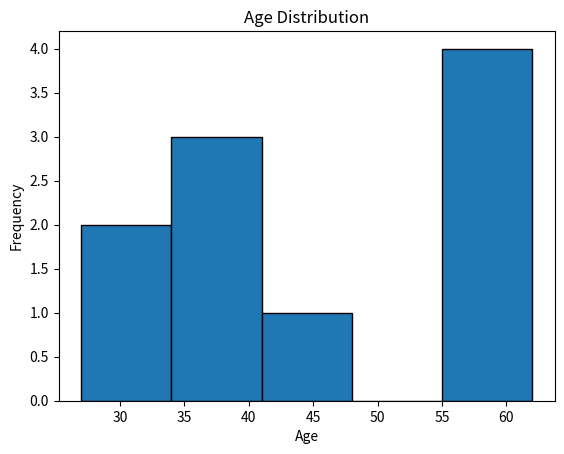
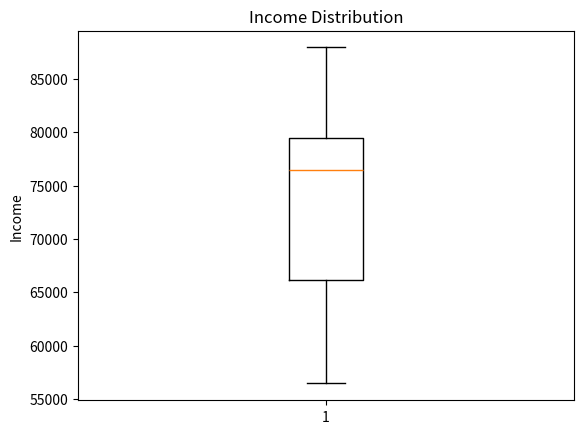
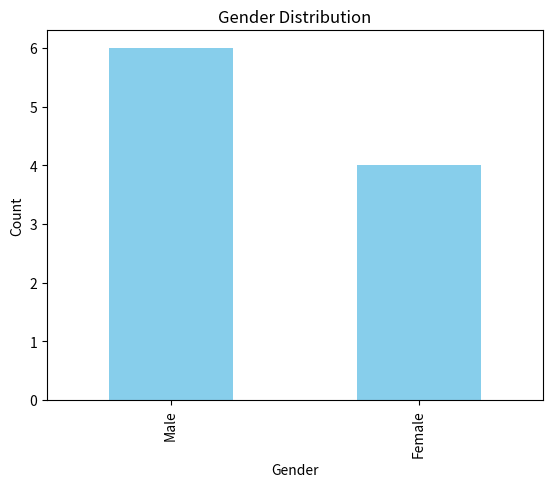
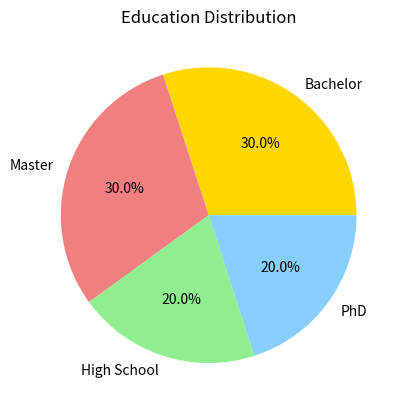

Python code for these plots, in order:
import pandas as pd
import numpy as np
import matplotlib.pyplot as plt

# Create sample data
data = {
    'ID': range(1, 11),
    'Age': np.random.randint(18, 65, size=10),
    'Income': np.random.randint(30000, 90000, size=10),
    'Gender': ['Male', 'Female', 'Male', 'Female', 'Male',
              'Female', 'Male', 'Female', 'Male', 'Male'],
    'Education': ['High School', 'Bachelor', 'Master', 'PhD', 'Bachelor',
                 'Master', 'Bachelor', 'PhD', 'High School', 'Master']
}

# Create DataFrame and basic analysis
df = pd.DataFrame(data)
print(df.head())
print(df.describe())
print(df.isnull().sum())

# Unique values analysis
print(df['Gender'].unique())
print(df['Education'].unique())

# Data selection and filtering
selected_columns = df[['Age', 'Income']]
print(selected_columns.head())

filtered_data = df[df['Age'] > 30]
print(filtered_data.head())

filtered_rows = df[(df['Gender'] == 'Male') & (df['Education'] == 'Master')]
print(filtered_rows.head())

# Visualizations
# 1. Age Distribution Histogram
plt.figure()
plt.hist(df['Age'], bins=5, edgecolor='black')
plt.title('Age Distribution')
plt.xlabel('Age')
plt.ylabel('Frequency')
plt.show()

# 2. Income Distribution Boxplot
plt.figure()
plt.boxplot(df['Income'])
plt.title('Income Distribution')
plt.ylabel('Income')
plt.show()

# 3. Gender Distribution Bar Plot
plt.figure()
gender_counts = df['Gender'].value_counts()
gender_counts.plot(kind='bar', color='skyblue')
plt.title('Gender Distribution')
plt.xlabel('Gender')
plt.ylabel('Count')
plt.show()

# 4. Education Distribution Pie Chart
plt.figure()
education_counts = df['Education'].value_counts()
education_counts.plot(kind='pie',
                     autopct='%1.1f%%',
                     colors=['gold', 'lightcoral', 'lightgreen', 'lightskyblue'])
plt.title('Education Distribution')
plt.ylabel('')
plt.show()